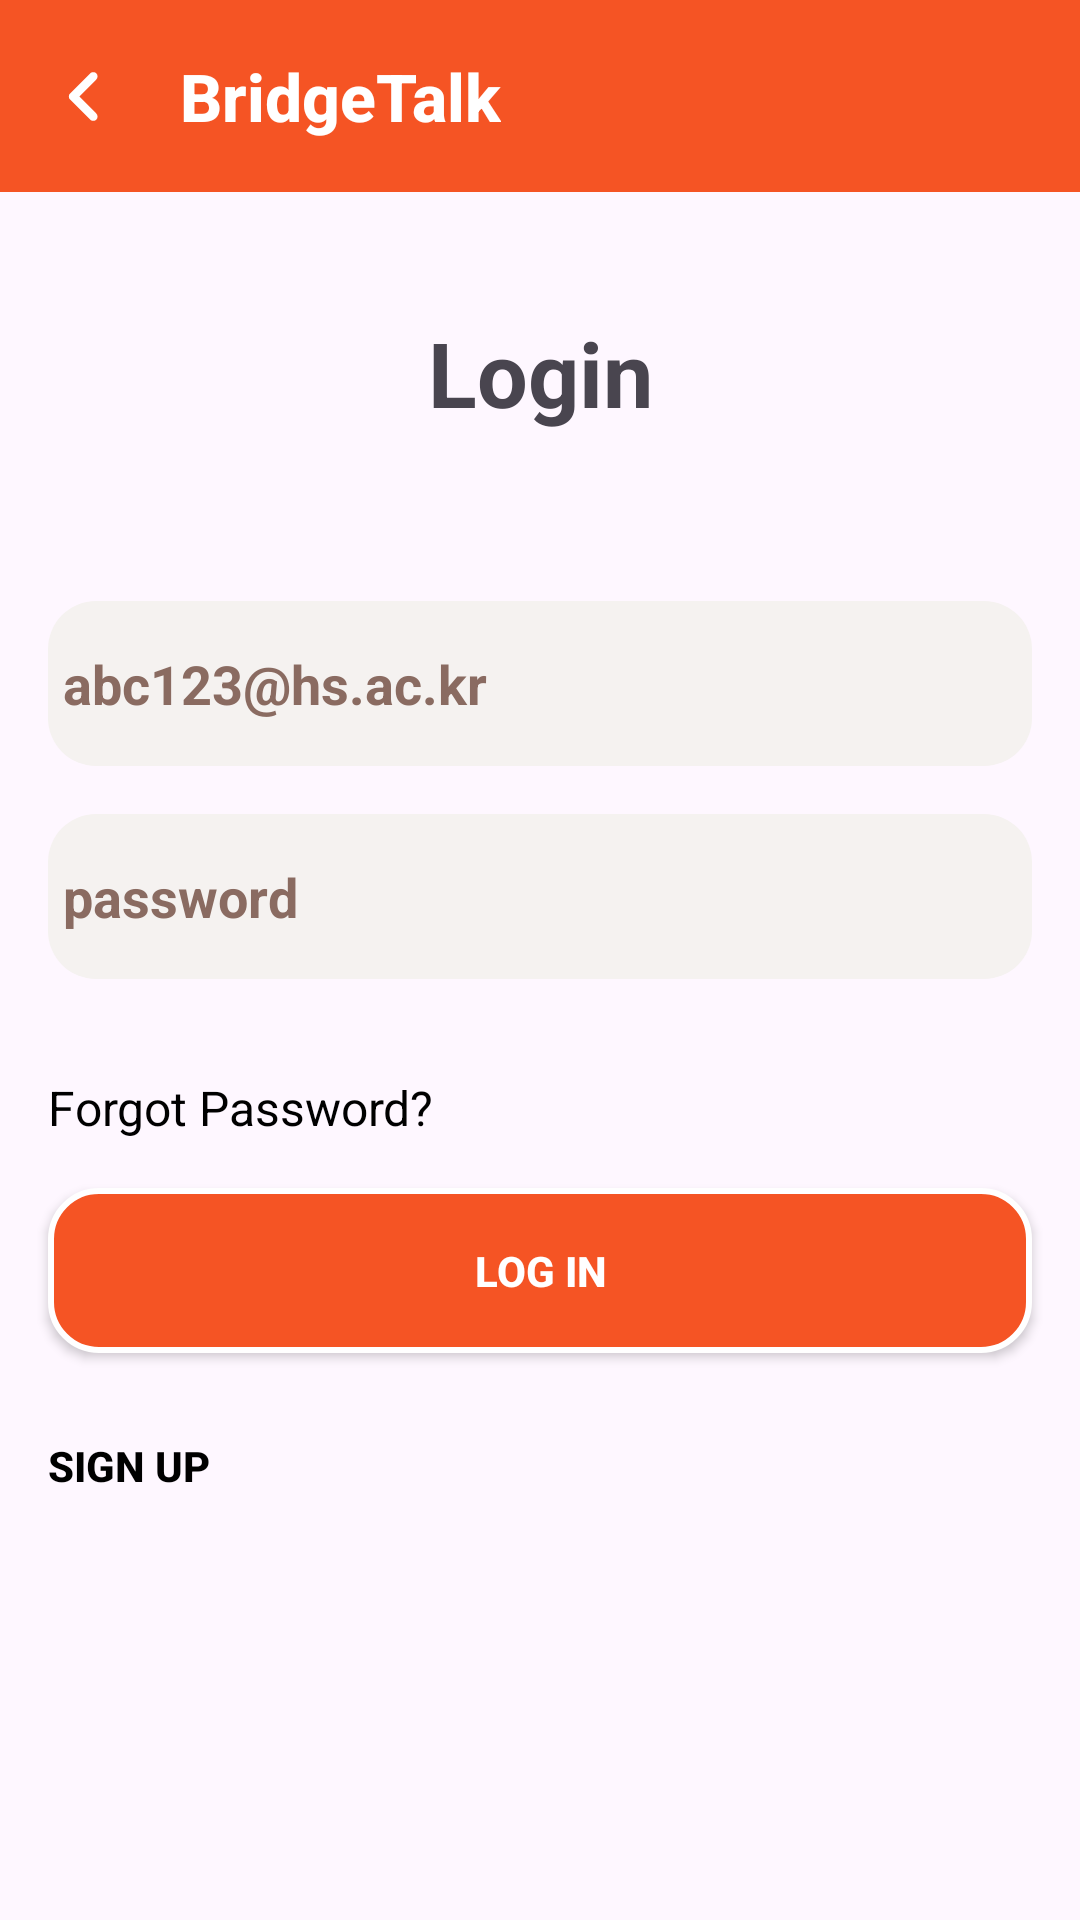

Android layout source for this screen:
<!-- AndroidManifest.xml: application theme Theme.BridgeTalk -->
<!-- res/layout/login_page.xml -->
<?xml version="1.0" encoding="utf-8"?>
<androidx.constraintlayout.widget.ConstraintLayout xmlns:android="http://schemas.android.com/apk/res/android"
    xmlns:app="http://schemas.android.com/apk/res-auto"
    xmlns:tools="http://schemas.android.com/tools"
    android:id="@+id/login_page"
    android:layout_width="match_parent"
    android:layout_height="match_parent"
    android:layout_gravity="left|center_vertical">

    <androidx.appcompat.widget.Toolbar
        android:id="@+id/toolbar"
        android:layout_width="match_parent"
        android:layout_height="wrap_content"
        android:background="#F55424"
        app:layout_constraintEnd_toEndOf="parent"
        app:layout_constraintStart_toStartOf="parent"
        app:layout_constraintTop_toTopOf="parent"
        app:title="@string/toolbar_title_login"
        app:navigationIcon="@drawable/rounded_chevron_backward_24"
        app:titleTextAppearance="@style/CustomToolbarTitle"
        app:titleTextColor="@color/white" />



    <TextView
        android:id="@+id/textView2"
        android:layout_width="match_parent"
        android:layout_height="wrap_content"
        android:layout_marginTop="40dp"
        android:text="@string/title_login"
        android:textAlignment="center"
        android:textSize="30dp"
        android:textStyle="bold"
        app:layout_constraintEnd_toEndOf="parent"
        app:layout_constraintHorizontal_bias="0.0"
        app:layout_constraintStart_toStartOf="parent"
        app:layout_constraintTop_toBottomOf="@+id/toolbar"
        tools:layout_editor_absoluteXr="153dp" />

    <EditText
        android:id="@+id/editTextEmail"
        style="@style/edittext_login"
        android:layout_marginStart="16dp"
        android:layout_marginEnd="16dp"
        android:layout_marginTop="56dp"
        android:hint="@string/email_hint_login"
        android:inputType="textEmailAddress"
        app:layout_constraintEnd_toEndOf="parent"
        app:layout_constraintHorizontal_bias="0.0"
        app:layout_constraintStart_toStartOf="parent"
        app:layout_constraintTop_toBottomOf="@+id/textView2" />

    <EditText
        android:id="@+id/editTextPassword"
        style="@style/edittext_login"
        android:layout_margin="16dp"
        android:hint="@string/password_hint_login"
        android:inputType="textPassword"
        app:layout_constraintEnd_toEndOf="parent"
        app:layout_constraintStart_toStartOf="parent"
        app:layout_constraintTop_toBottomOf="@+id/editTextEmail" />

    <TextView
        android:id="@+id/textView3"
        android:layout_width="wrap_content"
        android:layout_height="wrap_content"
        android:layout_marginTop="32dp"
        android:clickable="true"
        android:focusable="true"
        android:onClick="onTextClick"
        android:text="@string/password_find_login"
        android:textColor="@color/black"
        android:textSize="16sp"
        app:layout_constraintStart_toStartOf="@+id/editTextPassword"
        app:layout_constraintTop_toBottomOf="@+id/editTextPassword" />

    <Button
        android:id="@+id/login"
        android:layout_width="match_parent"
        android:layout_height="55dp"
        android:layout_margin="16dp"
        android:layout_marginTop="40dp"
        android:background="@drawable/btn_lg"
        android:text="@string/login_button_login"
        android:textColor="#FFFFFF"
        android:textStyle="bold"
        app:layout_constraintStart_toStartOf="@+id/textView3"
        app:layout_constraintTop_toBottomOf="@+id/textView3"
        app:strokeColor="?attr/colorErrorContainer"
        app:strokeWidth="2dp" />

    <Button
        android:id="@+id/join"
        android:layout_width="107dp"
        android:layout_height="43dp"
        android:layout_marginStart="16dp"
        android:layout_marginTop="16dp"
        android:backgroundTint="@android:color/transparent"
        android:background="?android:attr/selectableItemBackground"
        android:gravity="left|center_vertical"
        android:text="@string/join_button_login"
        android:textStyle="bold"
        android:textColor="@color/black"
        app:layout_constraintStart_toStartOf="parent"
        app:layout_constraintTop_toBottomOf="@+id/login" />
</androidx.constraintlayout.widget.ConstraintLayout>
<!-- resources referenced by this layout -->
<resources>
  <color name="black">#FF000000</color>
  <color name="white">#FFFFFFFF</color>
  <!-- drawable btn_lg (drawable) -->
  <?xml version="1.0" encoding="utf-8"?>
  <shape xmlns:android="http://schemas.android.com/apk/res/android"
      android:shape="rectangle">
      
      <corners android:radius="16dp" />
      <solid android:color="#F55424" />
      
      <stroke
          android:width="2dp"
          android:color="#FFFFFF" />
  </shape>
  <!-- drawable rounded_chevron_backward_24 (drawable) -->
  <vector xmlns:android="http://schemas.android.com/apk/res/android" android:autoMirrored="true" android:height="35dp" android:tint="#FFFFFF" android:viewportHeight="960" android:viewportWidth="960" android:width="35dp">
        
      <path android:fillColor="@android:color/white" android:pathData="M432,480L588,636Q599,647 599,664Q599,681 588,692Q577,703 560,703Q543,703 532,692L348,508Q342,502 339.5,495Q337,488 337,480Q337,472 339.5,465Q342,458 348,452L532,268Q543,257 560,257Q577,257 588,268Q599,279 599,296Q599,313 588,324L432,480Z"/>
      
  </vector>
  <string name="email_hint_login">abc123@hs.ac.kr</string>
  <string name="join_button_login">Sign Up</string>
  <string name="login_button_login">Log In</string>
  <string name="password_find_login">Forgot Password?</string>
  <string name="password_hint_login">password</string>
  <string name="title_login">Login</string>
  <string name="toolbar_title_login">BridgeTalk</string>
  <style name="CustomToolbarTitle" parent="TextAppearance.Widget.AppCompat.Toolbar.Title">
          <item name="android:textSize">22sp</item>
          <item name="android:textColor">#FFFFFF</item>
          <item name="android:textStyle">bold</item>
      </style>
  <style name="edittext_login">
          <item name="android:layout_width">match_parent</item>
          <item name="android:layout_height">55dp</item>
          <item name="android:background">@drawable/rounded_edittext_background</item>
          <item name="android:inputType">textEmailAddress</item>
          <item name="android:singleLine">false</item>
          <item name="android:textColorHint">#8A6B61</item>
          <item name="android:textStyle">bold</item>
          <item name="android:paddingLeft">5dp</item>
      </style>
  <style name="Theme.BridgeTalk" parent="Base.Theme.BridgeTalk" />
  <!-- drawable rounded_edittext_background (drawable) -->
  <shape xmlns:android="http://schemas.android.com/apk/res/android">
      <solid android:color="#F5F2F0" />
      <corners android:radius="16dp" />
  </shape>
  <style name="Base.Theme.BridgeTalk" parent="Theme.Material3.DayNight.NoActionBar">
          
          
          <item name="colorPrimary">#F45424</item>
      </style>
</resources>
